Run: headless pygame with SDL's dummy video driver; simulated clock (each Clock.tick advances the game by its frame time, no real sleeping); random seed 0; keys injected as events and as key.get_pressed() state; no mouse input.
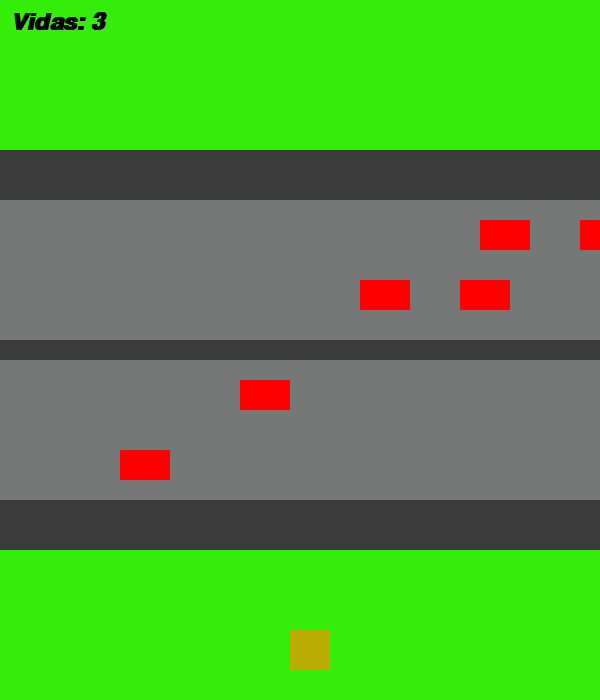
Frame 1 of 4 · flips 1–60 · no input
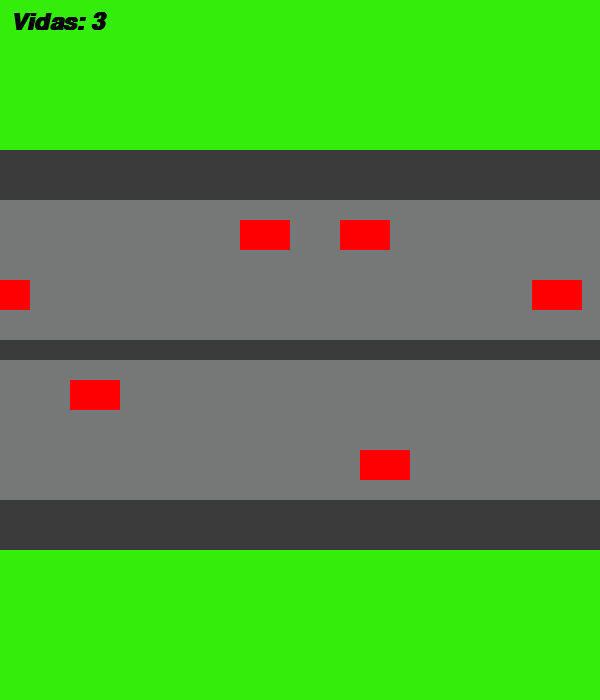
Frame 2 of 4 · flips 61–180 · tapped SPACE, RETURN · held RIGHT (→), D
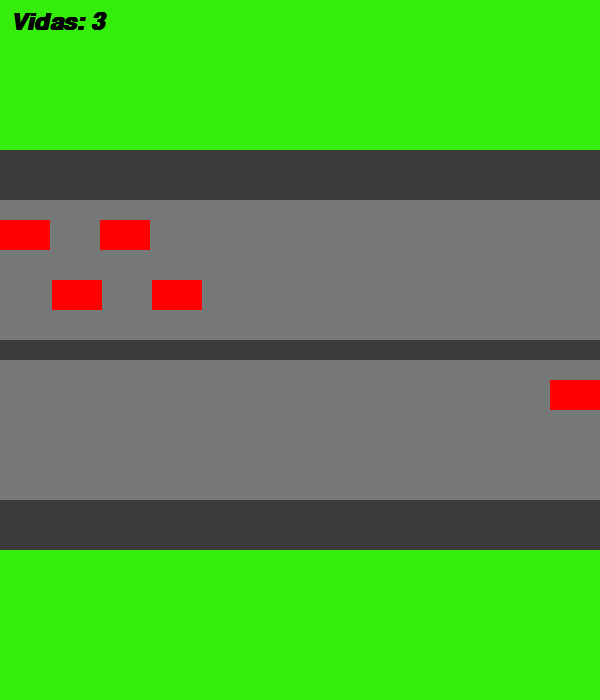
Frame 3 of 4 · flips 181–300 · held DOWN (↓), S
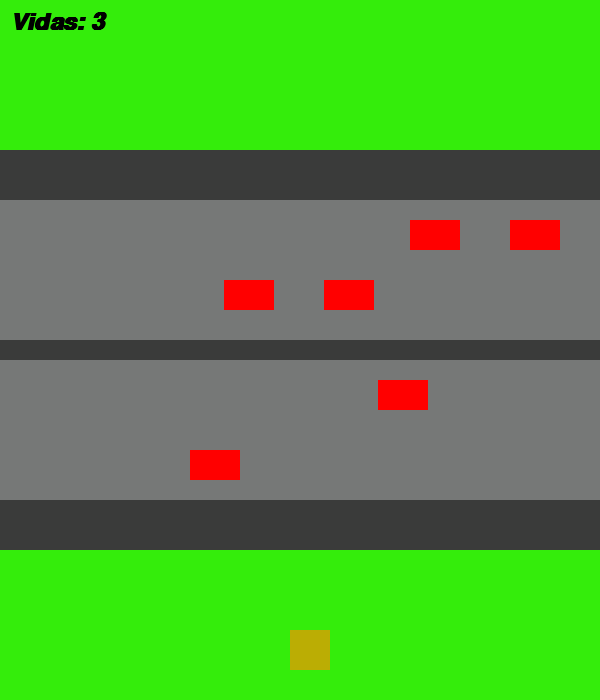
Frame 4 of 4 · flips 301–420 · held LEFT (←), A, UP (↑), W

The pygame program that drew these frames:

import pygame
import sys

# Inicialización
pygame.init()

# Colores
amarillo = (187, 173, 4)
amarilo_oscuro = (142, 130, 10 )
rojo = (255, 0, 0)
azul = (0, 0, 255)
verde = (52, 237, 11)
rosado = (255, 195, 203)
negro = (0,0,0)
naranja = (194, 88, 0)
blanco = (255, 255, 255)
cian = (0, 255, 255)
gris = (118, 120, 119)
gris_oscuro = (80, 81, 81)
gris_mas_oscuro = (58,59,58)
gris_claro = (198, 200, 199)
boca = (197, 71, 56)
morado = (145, 74, 201 )
cafe = (91, 10, 10 )
# Variable de vidas
vidas = 3

# Variables del jugador
XX1 = 290
YY1 = 630

# Crear ventana
ventana = pygame.display.set_mode((600, 700))
pygame.display.set_caption("Por qué la gallina cruzó la calle")

# Reloj para controlar la velocidad de actualización
clock = pygame.time.Clock()

# Fuente para mostrar el texto de vidas
fuente_arial = pygame.font.SysFont("Arial", 35, 1, 1)

# Variables para los autos
autos1 = 0
autos2 = 600
autos3 = 0
autos4 = 600
autos5 = 700
autos6 = 700
derecha = 2
izquierda = -2
derecha2 = 4
izquierda2 = -4

# Bucle principal
while True:
    clock.tick(50)  # Limita los FPS a 50

    # Manejo de eventos
    for event in pygame.event.get():
        if event.type == pygame.QUIT:
            pygame.quit()
            sys.exit()

    # Llenar la ventana con color verde
    ventana.fill(verde)

    # Movimiento de los autos
    autos1 += derecha
    autos2 += izquierda
    autos3 += derecha2
    autos4 += izquierda2
    autos5 += izquierda2
    autos6 += izquierda

    # Comprobar si los autos salen de la pantalla y reiniciarlos
    if autos1 >= 600:
        autos1 = -50
    if autos2 <= -50:
        autos2 = 600
    if autos3 >= 600:
        autos3 = -50
    if autos4 <= -50:
        autos4 = 600
    if autos5 <= -50:
        autos5 = 600
    if autos6 <= -50:
        autos6 = 600

    # Movimiento de la gallina con teclas (se usa get_pressed() para un movimiento más fluido)
    keys = pygame.key.get_pressed()  # Obtiene todas las teclas presionadas
    if keys[pygame.K_w]:  # Tecla W (arriba)
        YY1 -= 3
    if keys[pygame.K_s]:  # Tecla S (abajo)
        YY1 += 3
    if keys[pygame.K_a]:  # Tecla A (izquierda)
        XX1 -= 3
    if keys[pygame.K_d]:  # Tecla D (derecha)
        XX1 += 3

    # Dibujar objetos
    pygame.draw.rect(ventana, gris_mas_oscuro, (0, 150, 600, 400))  # Suelo oscuro
    pygame.draw.rect(ventana, gris, (0, 200, 600, 300))  # Suelo claro
    pygame.draw.rect(ventana, gris_mas_oscuro, (0, 340, 600, 20))  # Línea divisoria
    pygame.draw.rect(ventana, amarillo, (XX1, YY1, 40, 40))  # Gallina
    pygame.draw.rect(ventana, rojo, (autos1, 450, 50, 30))  # Auto 1
    pygame.draw.rect(ventana, rojo, (autos2, 220, 50, 30))  # Auto 2
    pygame.draw.rect(ventana, rojo, (autos3, 380, 50, 30))  # Auto 3
    pygame.draw.rect(ventana, rojo, (autos4, 280, 50, 30))  # Auto 4
    pygame.draw.rect(ventana, rojo, (autos5, 280, 50, 30))  # Auto 5
    pygame.draw.rect(ventana, rojo, (autos6, 220, 50, 30))  # Auto 6

    # Detección de colisiones
    gallina_rect = pygame.Rect(XX1, YY1, 40, 40)
    auto_rects = [
        pygame.Rect(autos1, 450, 50, 30),
        pygame.Rect(autos2, 220, 50, 30),
        pygame.Rect(autos3, 380, 50, 30),
        pygame.Rect(autos4, 280, 50, 30),
        pygame.Rect(autos5, 280, 50, 30),
        pygame.Rect(autos6, 220, 50, 30)
    ]
    
    for auto_rect in auto_rects:
        if gallina_rect.colliderect(auto_rect):
            vidas -= 1  # Decrementar vidas al colisionar

    # Actualizar texto de vidas
    texto = fuente_arial.render("Vidas: " + str(vidas), True, negro)
    ventana.blit(texto, (10, 10))

    # Verificar si el juego termina
    if vidas <= 0:
        texto_gameover = fuente_arial.render("GAME OVER", True, rojo)
        ventana.blit(texto_gameover, (200, 300))

    # Actualizar la pantalla
    pygame.display.flip()
